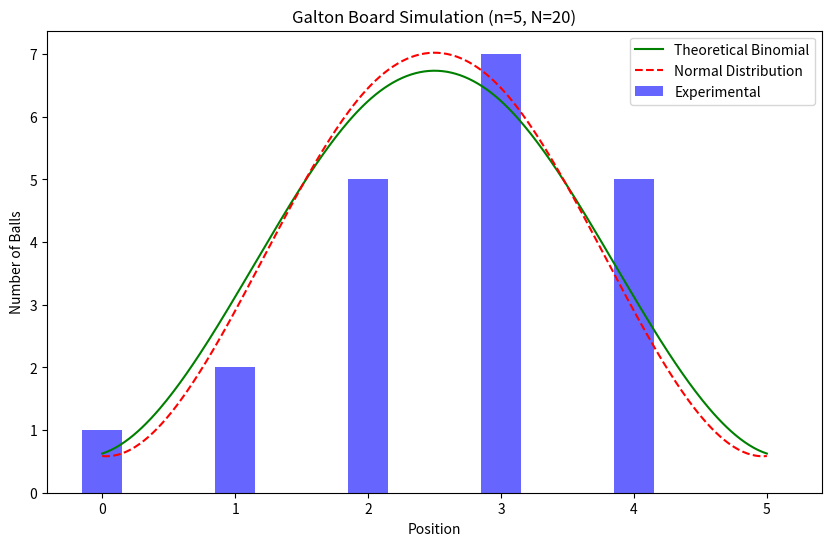

Source code (Python):
import numpy as np
import matplotlib.pyplot as plt
from scipy.stats import norm
import scipy as scipy
from scipy.interpolate import make_interp_spline

# Step 1: Simulate the Galton Board
def simulate_galton_board(n, N):
    bins = np.zeros(n+1)
    for _ in range(N):
        position = 0
        for i in range(n):
            if np.random.rand() > 0.5:
                position += 1
        bins[position] += 1
    return bins

# Step 2: Compute Binomial Probabilities
def binomial_probabilities(n):
    probabilities = np.array([scipy.special.comb(n, k) * (0.5**n) for k in range(n+1)])
    return probabilities

# Step 3: Compare with Normal Distribution
def normal_distribution(n, N):
    mu = n / 2
    sigma = np.sqrt(n / 4)
    x = np.arange(0, n+1)
    normal_prob = N * norm.pdf(x, mu, sigma)
    return x, normal_prob

# Step 4: Smooth curves using interpolation
def smooth_curve(x, y):
    x_smooth = np.linspace(x.min(), x.max(), 300)
    spline = make_interp_spline(x, y, k=3)
    y_smooth = spline(x_smooth)
    return x_smooth, y_smooth

# Step 5: Plot Results and Error
def plot_results(n, N, bins, binomial_probs, normal_x, normal_prob):
    experimental_probs = bins / np.sum(bins)
    
    x_binomial_smooth, binomial_smooth = smooth_curve(np.arange(0, n+1), binomial_probs * N)
    x_normal_smooth, normal_smooth = smooth_curve(normal_x, normal_prob)
    
    plt.figure(figsize=(10, 6))
    x = np.arange(0, n+1)
    
    for i in range(len(bins)):
        plt.bar(i, bins[i], width=0.3, alpha=0.6, color='blue', label='Experimental' if i == 0 else "")

    plt.plot(x_binomial_smooth, binomial_smooth, label='Theoretical Binomial', color='green', linestyle='-', marker=None)
    plt.plot(x_normal_smooth, normal_smooth, label='Normal Distribution', color='red', linestyle='--')

    plt.xlabel('Position')
    plt.ylabel('Number of Balls')
    plt.title(f'Galton Board Simulation (n={n}, N={N})')
    plt.legend()
    plt.show()

# Step 6: Compute Mean Squared Error
def mean_squared_error(experimental, theoretical):
    return np.mean((experimental - theoretical)**2)

n = 5  # Number of levels in the Galton board
N = 20  # Number of balls

bins = simulate_galton_board(n, N)
binomial_probs = binomial_probabilities(n)
normal_x, normal_prob = normal_distribution(n, N)

plot_results(n, N, bins, binomial_probs, normal_x, normal_prob)

experimental_probs = bins / N
mse = mean_squared_error(experimental_probs, binomial_probs)
print(f'Mean Squared Error for n = {n} and N = {N} : {mse}')
